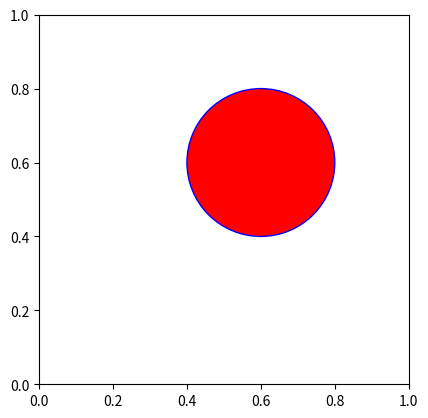

Reproduce this figure in Python.
import matplotlib.pyplot as plt

import matplotlib as mpl
import matplotlib.lines as mlines
import matplotlib.patches as mpatches
import matplotlib.path as mpath


if __name__ == '__main__':
    figure, axes = plt.subplots()
    Drawing_colored_circle = mpatches.Circle((0.6, 0.6), 0.2, ec='blue', fc='red')

    axes.set_aspect(1)
    axes.add_artist(Drawing_colored_circle)
    plt.show()

